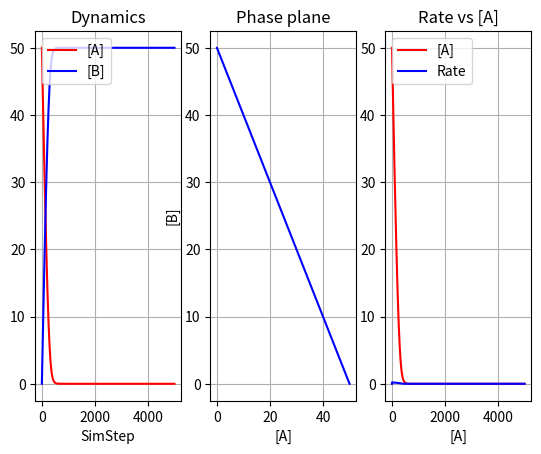

Write the Python code that produced this figure.
import matplotlib.pyplot as plt

def MMequation(Vmax, S, km):
    return (Vmax * S) / (km + S)

# Concentration
A = 50
B = 0
Vmax = 25
km = 10

TimeResolution = 100

Data_A = list()
Data_B = list()
Data_Rate = list()

Data_A.append(A)
Data_B.append(B)
Data_Rate.append(0)

SimSteps = 5000

i = 0
while i < SimSteps:

    Rate = MMequation(Vmax, A, 13) / TimeResolution

    A = A - Rate
    B = B + Rate

    Data_A.append(A)
    Data_B.append(B)
    Data_Rate.append(Rate)

    i += 1

X = Data_A
Y = Data_B
R = Data_Rate

fig = plt.figure()
fig.subplots_adjust(wspace=0.2, hspace=0.3)

ax1 = fig.add_subplot(1, 3, 1)
ax2 = fig.add_subplot(1, 3, 2)
ax3 = fig.add_subplot(1, 3, 3)

ax1.plot(X, 'r-', label="[A]")
ax1.plot(Y, 'b-', label="[B]")
ax1.set_title('Dynamics')
ax1.set_xlabel('SimStep')
ax1.legend(loc='upper left')
ax1.grid()

# ax = plt.axes(xlim=(0, X.max()), ylim=(0, Y.max()))

ax2.plot(X, Y, color="blue")
ax2.set_title('Phase plane')
ax2.set_xlabel("[A]")
ax2.set_ylabel("[B]")
ax2.grid()

ax3.plot(X, 'r-', label="[A]")
ax3.plot(R, 'b-', label="Rate")
ax3.set_title('Rate vs [A]')
ax3.set_xlabel('[A]')
ax3.legend(loc='upper left')
ax3.grid()

plt.show()